Labelled photos from "tongue", an image-classification folder in vishnu-priya18/GUTmonitor. The possible labels are: deep red, light red, pale, purple, red.

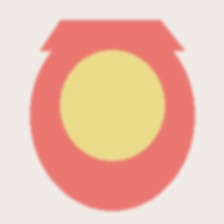
Label: light red

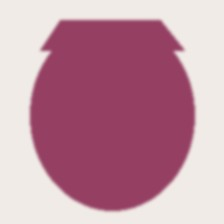
Label: purple

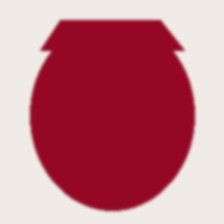
Label: deep red

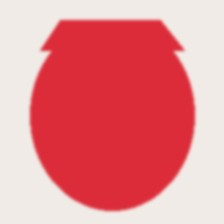
Label: red

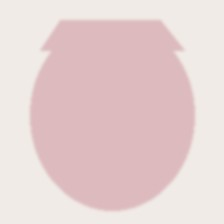
Label: pale

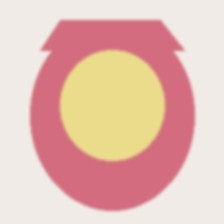
Label: light red
